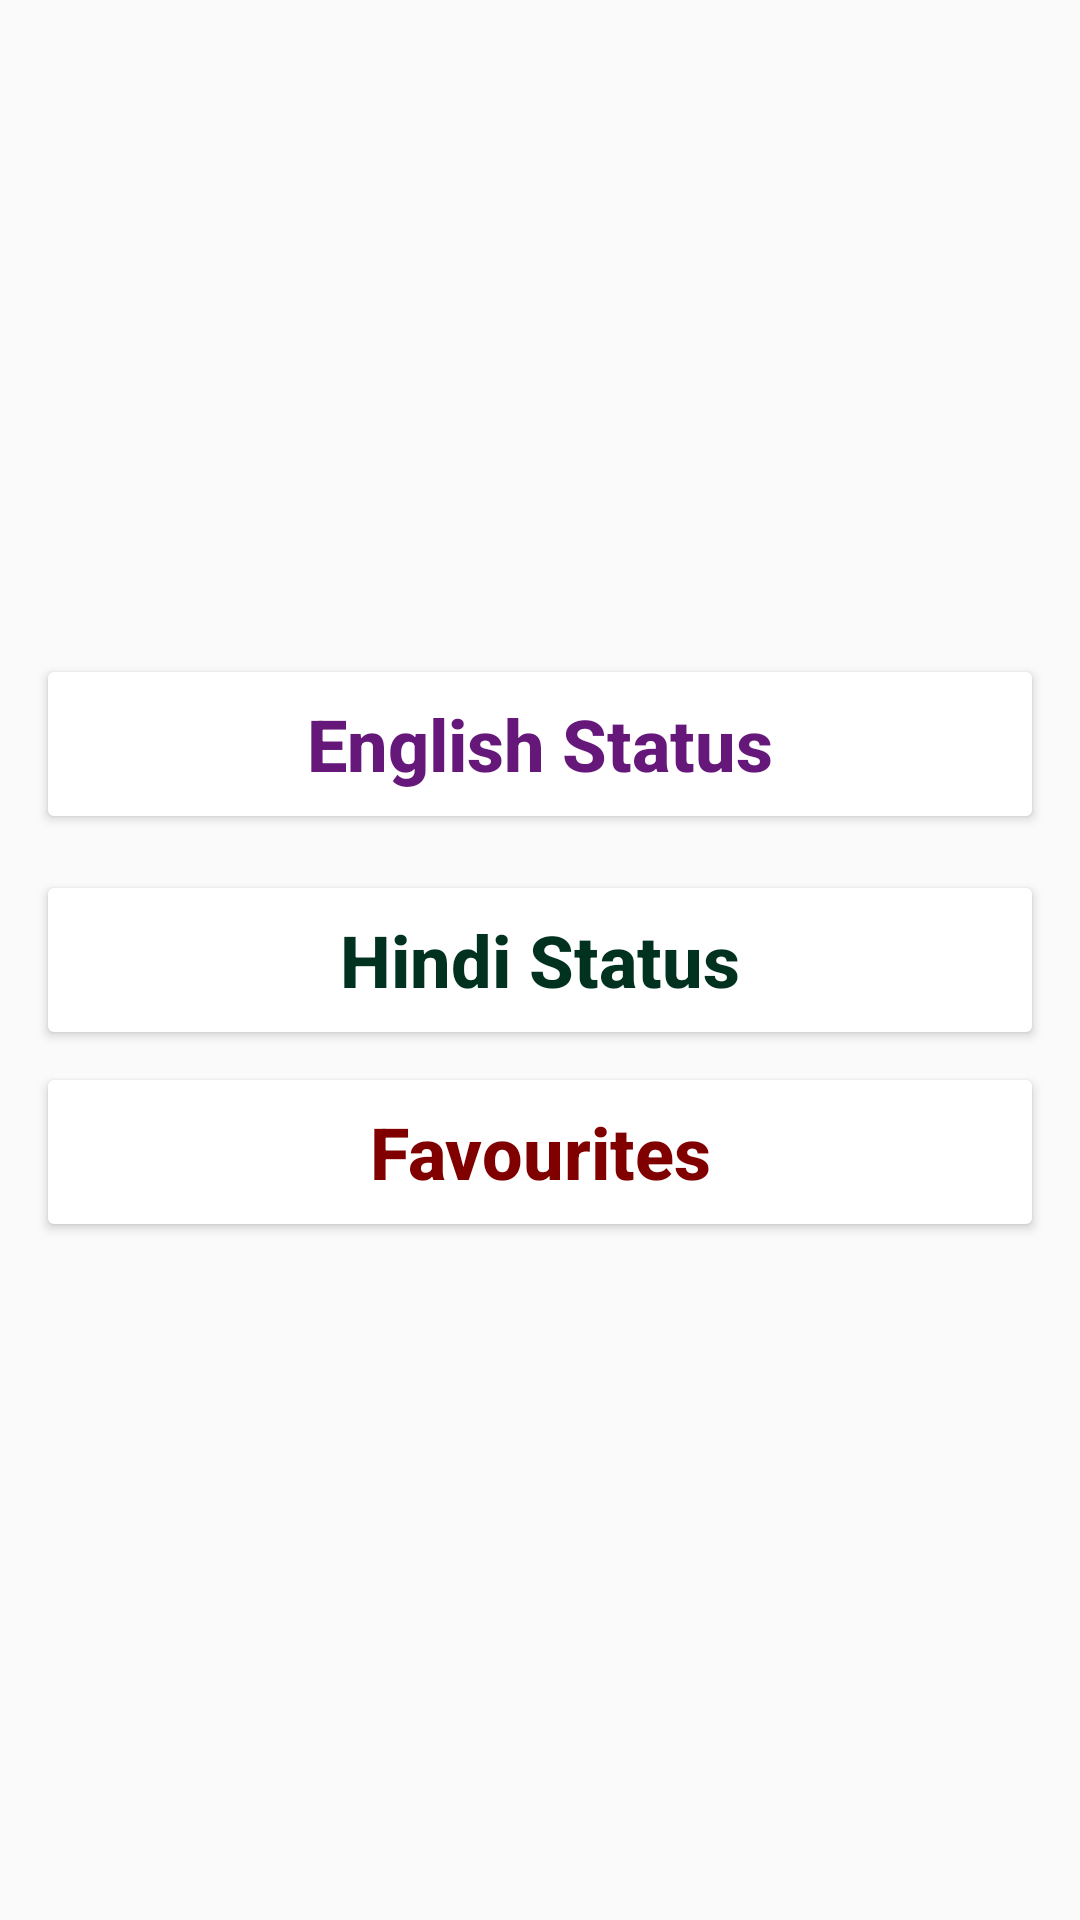

Layout XML and referenced resources for this Android screen:
<!-- AndroidManifest.xml: application theme AppTheme -->
<!-- res/layout/fragment_home.xml -->
<?xml version="1.0" encoding="utf-8"?>
<androidx.constraintlayout.widget.ConstraintLayout xmlns:android="http://schemas.android.com/apk/res/android"
    xmlns:app="http://schemas.android.com/apk/res-auto"
    android:layout_width="match_parent"
    android:layout_height="match_parent"
    xmlns:card_view="http://schemas.android.com/tools">

    <androidx.cardview.widget.CardView
        android:id="@+id/hindicard"
        android:layout_width="0dp"
        android:layout_height="wrap_content"
        app:layout_constraintStart_toStartOf="parent"
        app:layout_constraintEnd_toEndOf="parent"
        app:layout_constraintTop_toTopOf="parent"
        app:layout_constraintBottom_toBottomOf="parent"
        android:layout_marginStart="16dp"
        android:layout_marginEnd="16dp"
        card_view:cardElevation="10dp">

        <androidx.constraintlayout.widget.ConstraintLayout
            android:layout_width="match_parent"
            android:layout_height="wrap_content">

            <androidx.appcompat.widget.AppCompatButton
                android:id="@+id/hindi"
                android:layout_width="match_parent"
                android:layout_height="wrap_content"
                app:layout_constraintTop_toTopOf="parent"
                android:textAllCaps="false"
                android:textColor="#013220"
                android:background="@android:color/white"
                android:text="Hindi Status"
                android:textSize="24sp"
                android:textStyle="bold"
                app:layout_constraintBottom_toBottomOf="parent"
                app:layout_constraintStart_toStartOf="parent"
                app:layout_constraintEnd_toEndOf="parent"/>

        </androidx.constraintlayout.widget.ConstraintLayout>

    </androidx.cardview.widget.CardView>


    <androidx.cardview.widget.CardView
        android:id="@+id/englishcard"
        android:layout_width="0dp"
        android:layout_height="wrap_content"
        app:layout_constraintStart_toStartOf="parent"
        app:layout_constraintEnd_toEndOf="parent"
        app:layout_constraintBottom_toTopOf="@id/hindicard"
        android:layout_marginStart="16dp"
        android:layout_marginEnd="16dp"
        android:layout_marginBottom="24dp"
        card_view:cardElevation="10dp">

        <androidx.constraintlayout.widget.ConstraintLayout
            android:layout_width="match_parent"
            android:layout_height="wrap_content">

            <androidx.appcompat.widget.AppCompatButton
                android:id="@+id/english"
                android:layout_width="match_parent"
                android:layout_height="wrap_content"
                app:layout_constraintTop_toTopOf="parent"
                android:textAllCaps="false"
                android:textColor="#65187A"
                android:background="@android:color/white"
                android:text="English Status"
                android:textSize="24sp"
                android:textStyle="bold"
                app:layout_constraintBottom_toBottomOf="parent"
                app:layout_constraintStart_toStartOf="parent"
                app:layout_constraintEnd_toEndOf="parent"/>

        </androidx.constraintlayout.widget.ConstraintLayout>

    </androidx.cardview.widget.CardView>

    <androidx.cardview.widget.CardView
        android:id="@+id/favcard"
        android:layout_width="0dp"
        android:layout_height="wrap_content"
        app:layout_constraintStart_toStartOf="parent"
        app:layout_constraintEnd_toEndOf="parent"
        app:layout_constraintTop_toBottomOf="@id/hindicard"
        android:layout_marginTop="16dp"
        android:layout_marginStart="16dp"
        android:layout_marginEnd="16dp"
        card_view:cardElevation="10dp">

        <androidx.constraintlayout.widget.ConstraintLayout
            android:layout_width="match_parent"
            android:layout_height="wrap_content">

            <androidx.appcompat.widget.AppCompatButton
                android:id="@+id/fav"
                android:layout_width="match_parent"
                android:layout_height="wrap_content"
                app:layout_constraintTop_toTopOf="parent"
                android:textAllCaps="false"
                android:textColor="#800000"
                android:background="@android:color/white"
                android:text="Favourites"
                android:textSize="24sp"
                android:textStyle="bold"
                app:layout_constraintBottom_toBottomOf="parent"
                app:layout_constraintStart_toStartOf="parent"
                app:layout_constraintEnd_toEndOf="parent"/>

        </androidx.constraintlayout.widget.ConstraintLayout>

    </androidx.cardview.widget.CardView>
</androidx.constraintlayout.widget.ConstraintLayout>
<!-- resources referenced by this layout -->
<resources>
  <style name="AppTheme" parent="Theme.AppCompat.Light.DarkActionBar">
          
          <item name="colorPrimary">#ff0000</item>
          <item name="colorPrimaryDark">#990000</item>
          <item name="colorAccent">#D81B60</item>
  
  
      </style>
</resources>
